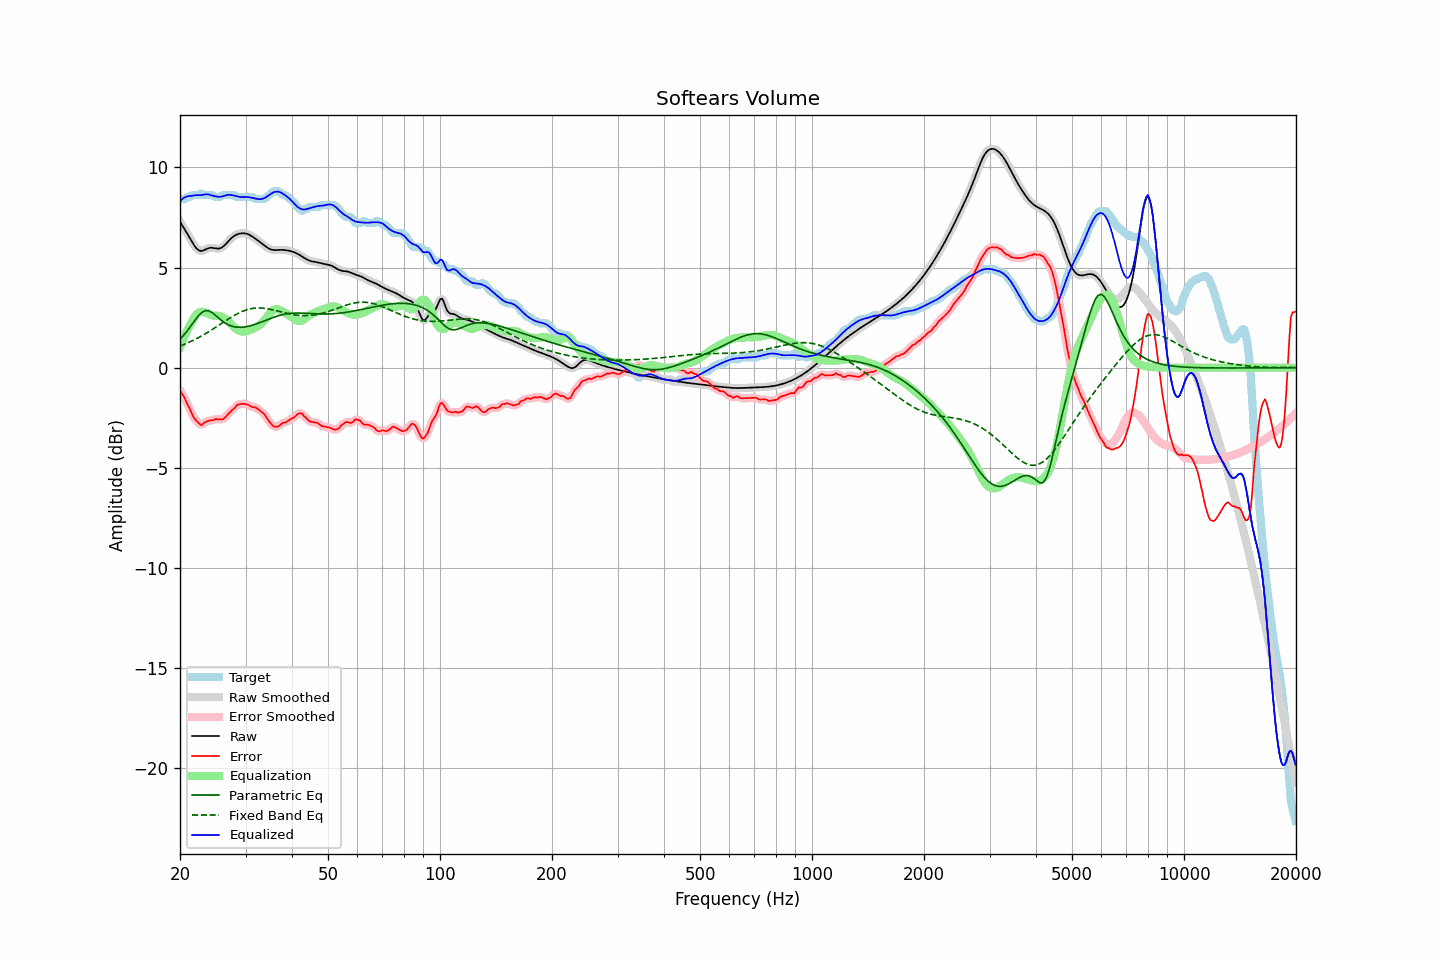

The table this chart was drawn from, first rows:
frequency, raw, error, smoothed, error_smoothed, equalization, parametric_eq, fixed_band_eq, equalized_raw, equalized_smoothed, target
20.00, 7.29, -1.13, 7.29, -1.12, 1.04, 1.43, 1.08, 8.32, 8.32, 8.41
20.20, 7.15, -1.26, 7.16, -1.26, 1.24, 1.51, 1.11, 8.39, 8.39, 8.41
20.40, 7.02, -1.39, 7.02, -1.40, 1.43, 1.60, 1.14, 8.45, 8.45, 8.41
20.61, 6.89, -1.53, 6.89, -1.55, 1.61, 1.69, 1.18, 8.50, 8.50, 8.42
20.81, 6.76, -1.73, 6.76, -1.71, 1.78, 1.79, 1.21, 8.53, 8.53, 8.48
21.02, 6.62, -1.89, 6.62, -1.88, 1.94, 1.89, 1.25, 8.56, 8.56, 8.51
21.23, 6.49, -2.04, 6.48, -2.06, 2.08, 1.99, 1.28, 8.57, 8.57, 8.52
21.44, 6.35, -2.23, 6.35, -2.23, 2.22, 2.11, 1.32, 8.57, 8.57, 8.57
21.66, 6.21, -2.40, 6.21, -2.39, 2.38, 2.22, 1.36, 8.59, 8.59, 8.61
21.87, 6.08, -2.53, 6.09, -2.53, 2.52, 2.33, 1.40, 8.60, 8.60, 8.61
22.09, 5.98, -2.63, 5.98, -2.63, 2.63, 2.44, 1.44, 8.61, 8.61, 8.61
22.31, 5.90, -2.71, 5.90, -2.72, 2.71, 2.54, 1.48, 8.61, 8.61, 8.61
22.54, 5.85, -2.78, 5.85, -2.80, 2.76, 2.64, 1.52, 8.61, 8.61, 8.63
22.76, 5.82, -2.88, 5.83, -2.83, 2.79, 2.71, 1.57, 8.61, 8.61, 8.70
22.99, 5.83, -2.83, 5.84, -2.82, 2.79, 2.78, 1.61, 8.62, 8.63, 8.67
23.22, 5.87, -2.75, 5.86, -2.78, 2.78, 2.82, 1.66, 8.64, 8.64, 8.61
23.45, 5.90, -2.71, 5.90, -2.71, 2.75, 2.85, 1.71, 8.65, 8.65, 8.61
23.69, 5.94, -2.67, 5.94, -2.67, 2.71, 2.84, 1.75, 8.65, 8.65, 8.61
23.92, 5.97, -2.64, 5.97, -2.65, 2.67, 2.83, 1.80, 8.64, 8.64, 8.61
24.16, 5.98, -2.63, 5.98, -2.64, 2.64, 2.79, 1.85, 8.62, 8.62, 8.61
24.40, 5.98, -2.63, 5.98, -2.62, 2.61, 2.75, 1.90, 8.60, 8.59, 8.61
24.65, 5.97, -2.61, 5.97, -2.60, 2.60, 2.68, 1.95, 8.57, 8.57, 8.58
24.89, 5.95, -2.56, 5.95, -2.58, 2.60, 2.62, 2.01, 8.55, 8.55, 8.52
25.14, 5.94, -2.57, 5.94, -2.57, 2.60, 2.55, 2.06, 8.54, 8.54, 8.51
25.39, 5.94, -2.58, 5.94, -2.57, 2.59, 2.48, 2.11, 8.53, 8.53, 8.51
25.65, 5.96, -2.56, 5.96, -2.58, 2.57, 2.41, 2.16, 8.53, 8.53, 8.53
25.91, 6.00, -2.59, 6.00, -2.58, 2.54, 2.35, 2.22, 8.54, 8.54, 8.59
26.16, 6.06, -2.56, 6.06, -2.55, 2.51, 2.29, 2.27, 8.56, 8.56, 8.61
26.43, 6.13, -2.48, 6.13, -2.49, 2.46, 2.23, 2.32, 8.59, 8.59, 8.61
26.69, 6.22, -2.40, 6.22, -2.40, 2.40, 2.19, 2.37, 8.61, 8.61, 8.61
26.96, 6.31, -2.31, 6.31, -2.31, 2.32, 2.14, 2.43, 8.63, 8.63, 8.61
27.23, 6.39, -2.22, 6.39, -2.23, 2.24, 2.11, 2.48, 8.63, 8.63, 8.61
27.50, 6.47, -2.15, 6.47, -2.15, 2.15, 2.08, 2.53, 8.62, 8.62, 8.61
27.77, 6.53, -2.08, 6.53, -2.07, 2.07, 2.06, 2.57, 8.60, 8.60, 8.61
28.05, 6.59, -2.01, 6.59, -1.99, 1.99, 2.04, 2.62, 8.58, 8.58, 8.60
28.33, 6.63, -1.90, 6.63, -1.92, 1.93, 2.03, 2.66, 8.56, 8.56, 8.53
28.62, 6.67, -1.85, 6.67, -1.85, 1.88, 2.02, 2.71, 8.54, 8.54, 8.51
28.90, 6.69, -1.82, 6.69, -1.82, 1.84, 2.02, 2.75, 8.53, 8.53, 8.51
29.19, 6.70, -1.81, 6.70, -1.81, 1.81, 2.02, 2.78, 8.52, 8.52, 8.51
29.48, 6.71, -1.80, 6.71, -1.80, 1.80, 2.02, 2.82, 8.52, 8.51, 8.51
29.78, 6.71, -1.81, 6.71, -1.81, 1.81, 2.03, 2.85, 8.51, 8.52, 8.51
30.08, 6.69, -1.82, 6.69, -1.82, 1.82, 2.04, 2.88, 8.52, 8.52, 8.51
30.38, 6.67, -1.84, 6.67, -1.84, 1.85, 2.06, 2.90, 8.52, 8.52, 8.51
30.68, 6.64, -1.88, 6.64, -1.88, 1.87, 2.08, 2.92, 8.51, 8.51, 8.51
30.99, 6.59, -1.92, 6.59, -1.92, 1.90, 2.10, 2.94, 8.49, 8.49, 8.51
31.30, 6.54, -1.97, 6.54, -1.95, 1.93, 2.12, 2.96, 8.48, 8.48, 8.51
31.61, 6.49, -1.97, 6.49, -1.97, 1.97, 2.14, 2.97, 8.46, 8.46, 8.46
31.93, 6.43, -1.98, 6.43, -2.00, 2.00, 2.17, 2.98, 8.44, 8.44, 8.41
32.24, 6.38, -2.04, 6.38, -2.04, 2.05, 2.20, 2.98, 8.42, 8.42, 8.41
32.57, 6.32, -2.10, 6.32, -2.09, 2.10, 2.23, 2.98, 8.41, 8.41, 8.41
32.89, 6.25, -2.16, 6.25, -2.16, 2.16, 2.26, 2.98, 8.41, 8.41, 8.41
33.22, 6.19, -2.22, 6.19, -2.22, 2.23, 2.29, 2.98, 8.42, 8.42, 8.41
33.55, 6.13, -2.29, 6.13, -2.29, 2.32, 2.32, 2.97, 8.45, 8.45, 8.41
33.89, 6.07, -2.38, 6.07, -2.39, 2.42, 2.35, 2.96, 8.49, 8.49, 8.45
34.23, 6.01, -2.51, 6.01, -2.50, 2.53, 2.39, 2.95, 8.54, 8.54, 8.52
34.57, 5.96, -2.63, 5.96, -2.62, 2.63, 2.42, 2.93, 8.59, 8.59, 8.59
34.92, 5.92, -2.74, 5.92, -2.74, 2.73, 2.45, 2.92, 8.65, 8.65, 8.66
35.27, 5.89, -2.83, 5.89, -2.84, 2.81, 2.48, 2.90, 8.70, 8.70, 8.73
35.62, 5.88, -2.92, 5.88, -2.91, 2.87, 2.51, 2.88, 8.75, 8.75, 8.80
35.97, 5.87, -2.95, 5.87, -2.95, 2.91, 2.54, 2.86, 8.77, 8.78, 8.81
... 635 more rows
